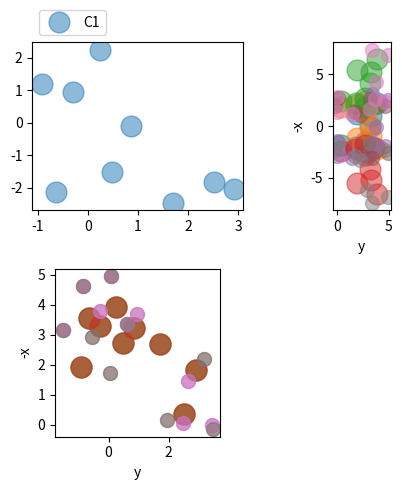
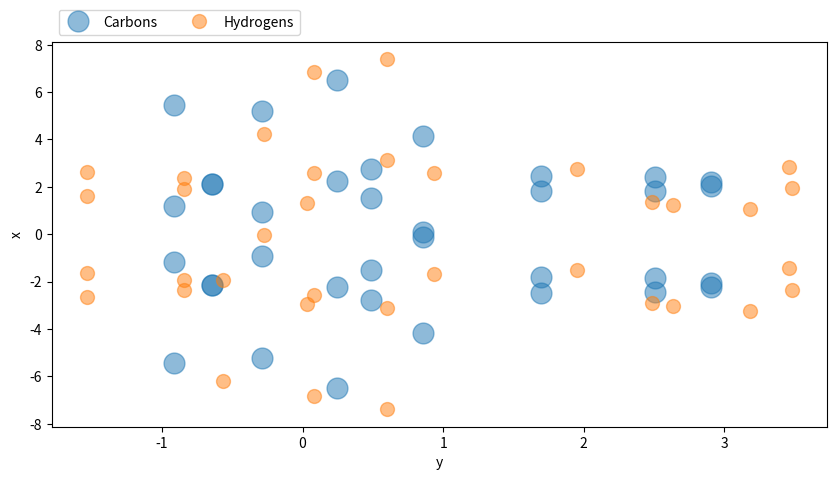
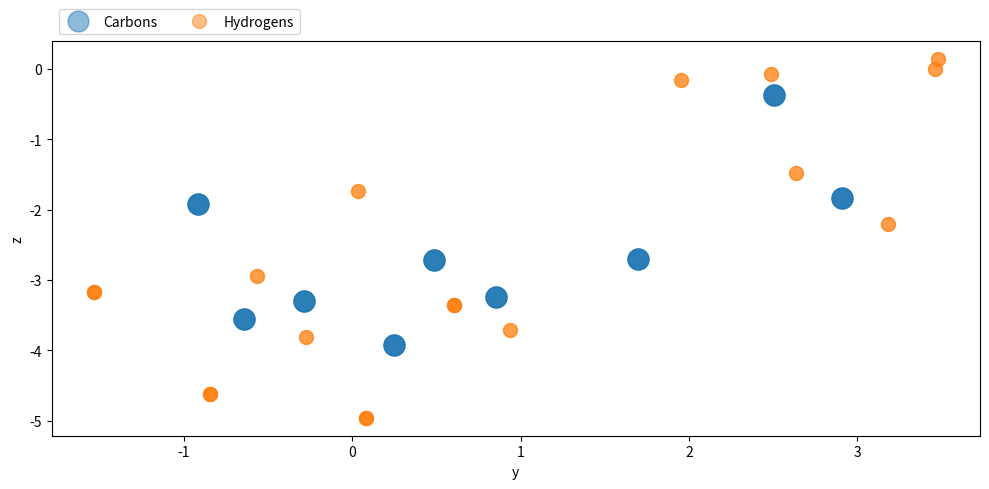

These charts were generated, in order, by the following Python code:
#!/usr/bin/env python3

import numpy
import math
from matplotlib import pyplot

''' Energy Calculations for Isotactic Polypropylene: 
A Comparison between Models of the alpha and Gamma 
Crystalline Structures from D.R. Ferro 1992'''


C1 = numpy.array([[-0.1391, -0.0921, 0.0452],
                  [-0.1098, -0.0289, 0.0779],
                  [-0.2625, 0.0248 , 0.0925],
                  [0.0121 , 0.0860 , 0.0763],
                  [0.1769 , 0.0487 , 0.0641],
                  [0.2501 , -0.0646, 0.0840],
                  [0.2886 , 0.1711 , 0.0638],
                  [0.2397 , 0.2927 , 0.0434],
                  [0.2156 , 0.2524 , 0.0087]])


''' Angle between c vector and x-axis. '''
beta = 90.0 * numpy.pi / 180.0

''' Columns of unit_cell are the a, b, and c cell vectors. '''
unit_cell = numpy.array([[8.54,  0.00, 0.00],
                         [0.00,  9.93, 0.00],
                         [0.00,  0.00, 42.41]])


def apply_space_group(C1):
    ''' Edited symmetry operations to make figure match - not checked '''
    C2, C3, C4 = C1.copy(), C1.copy(), C1.copy()

    C2[:,0] = -C2[:,0]
    C2[:,1] =  C2[:,1]
    C2[:,2] =  C2[:,2] 

    C3[:,0] =  C3[:,0] - 0.5 
    C3[:,1] =  C3[:,1] 
    C3[:,2] =  C3[:,2] 

    C4[:,0] = -C3[:,0] 
    C4[:,1] =  C3[:,1] 
    C4[:,2] =  C3[:,2]    
    
    return C1, C2, C3, C4

def apply_hydrogens(C,i):
    ''' Construction of hydrogens from Theodorou (MD of aPP Melts) with 
    l_H=0.11 nm and theta_H=1.28 rad and c=+1 in C1 & C4 and c=-1 in C2 & C3'''   
    
    temp = numpy.zeros(3)
    H = numpy.zeros([9,3])
    l_H = 1.1
    theta_H = 1.28
    c = 1
    
    
    # Non-Methyl Hydrogens (Chiral and Gemini)
    # Chiral(Pendant) hydrogen
    # r_Hi = r_Ci+c*l_H*[((r_Ri)-(r_Ci-1))cross((r_Ri)-(r_Ci+1))/|((r_Ri)-(r_Ci-1))cross((r_Ri)-(r_Ci+1))|]
    
    def chiral_H_direction(Ci,Cj,Ck):      
        return unit_vector(numpy.cross(Ci-Cj, Ci-Ck))
    
    temp[0] = C[8,0]+1.07  # deducing along the unit cell c axis and transform it into orthonormal coordinates
    temp[1] = C[8,1]   
    temp[2] = C[8,2]-6.41
    H[0,:] = C[1,:] + c*l_H*chiral_H_direction(C[0,:],temp[:],C[2,:])
    H[3,:] = C[4,:] + c*l_H*chiral_H_direction(C[3,:],C[2,:],C[5,:])
    H[6,:] = C[7,:] + c*l_H*chiral_H_direction(C[6,:],C[5,:],C[8,:])
    
     
    # Gemini hydrogens 
    # b(i) = rc(i) - rc(i-1)/|rc(i)-rc(i-1)|
    b = [None]*6
        
    b[0] = unit_vector(C[2,:] - C[1,:])
    b[1] = unit_vector(C[4,:] - C[2,:])
    
    b[2] = unit_vector(C[5,:] - C[4,:])
    b[3] = unit_vector(C[7,:] - C[5,:])
    
    b[4] = unit_vector(C[8,:] - C[7,:])
    temp[0] = C[1,0]+1.07
    temp[1] = C[1,1]
    temp[2] = C[1,2]-6.41
    b[5] = unit_vector(temp[:] - C[8,:])


    # u(i) = (b(i) - b(i+1))/sqrt(2*(1-b(i).b(i+1))    
    u = [None]*3

    def bisector_vector(b1,b2):
        return (b1 - b2) / math.sqrt(2.0*(1.0 - numpy.dot(b1,b2)))
      
    # v(i) = (b(i) X b(i+1))/|b(i) X b(i+1)|
    v = [None]*3

    def plane_normal(b1,b2):
        return numpy.cross(b1,b2)/numpy.linalg.norm(numpy.cross(b1,b2))

    # rH(i) = rc(i) + lH*(sin(thetaH/2)*u(i) +- cos(thetaH/2)*v(i))
    def gemini_hydrogen(u,v,n):
        if n == 1:
            return (numpy.sin(theta_H/2)*u+numpy.cos(theta_H/2)*v)
        else:
            return (numpy.sin(theta_H/2)*u-numpy.cos(theta_H/2)*v)
    
    v[0] = plane_normal(b[0],b[1])
    u[0] = bisector_vector(b[0],b[1])
    H[1,:] = C[2,:]+l_H*gemini_hydrogen(u[0],v[0],1)
    H[2,:] = C[2,:]+l_H*gemini_hydrogen(u[0],v[0],2)

    v[1] = plane_normal(b[2],b[3])
    u[1] = bisector_vector(b[2],b[3])
    H[4,:] = C[5,:]+l_H*gemini_hydrogen(u[1],v[1],1)
    H[5,:] = C[5,:]+l_H*gemini_hydrogen(u[1],v[1],2)

    v[2] = plane_normal(b[4],b[5])
    u[2] = bisector_vector(b[4],b[5])
    H[7,:] = C[8,:]+l_H*gemini_hydrogen(u[2],v[2],1)
    H[8,:] = C[8,:]+l_H*gemini_hydrogen(u[2],v[2],2)  
    
    '''
    # Methyl Group Hydrogens 
    for i in range(0,9,3):
        H[9+i,0] = C[1+i,0] + 1.037
        H[9+i,1] = C[1+i,1] 
        H[9+i,2] = C[1+i,2] - 0.37
        H[10+i,0] = C[1+i,0] - 0.5185        
        H[10+i,1] = C[1+i,1] + 0.898
        H[10+i,2] = C[1+i,2] - 0.37
        H[11+i,0] = C[1+i,0] - 0.5185
        H[11+i,1] = C[1+i,1] - 0.898       
        H[11+i,2] = C[1+i,2] - 0.37
    '''
    
    return H

def plot_unit_cell(CC):
    
    C = numpy.vstack([numpy.dot(C, unit_cell) for C in apply_space_group(CC)])    
    H = numpy.zeros([36,3])
    
    for i in range(4):
        H[9*i:9*(i+1),:] = apply_hydrogens(C[9*i:9*(i+1),:],i) 
    
    lx, ly = unit_cell[0,0], unit_cell[1,1]
    
    figure = pyplot.figure(figsize=(5,5))
    aC = pyplot.subplot(221)
    aH = pyplot.subplot(221)
    
    aC.plot(C[:9,1],    -C[:9,0],    '.', ms=30, alpha=0.5, label='C1')
    '''aC.plot(C[9:18,1],  -C[9:18,0],  '.', ms=30, alpha=0.5, label='C2')
    aC.plot(C[18:27,1], -C[18:27,0], '.', ms=30, alpha=0.5, label='C3')
    aC.plot(C[27:36,1], -C[27:36,0], '.', ms=30, alpha=0.5, label='C4')
    aC.set_xlabel('y')
    aC.set_ylabel('-x')
    aC.set_aspect('equal')
    
    aH.plot(H[:9,1],    -H[:9,0],    '.', ms=20, alpha=0.5, label='H1')
    aH.plot(H[9:18,1],  -H[9:18,0],  '.', ms=20, alpha=0.5, label='H2')
    aH.plot(H[18:27,1], -H[18:27,0], '.', ms=20, alpha=0.5, label='H3')
    aH.plot(H[27:36,1], -H[27:36,0], '.', ms=20, alpha=0.5, label='H4')
    aH.set_xlabel('y')
    aH.set_ylabel('-x')
    aH.set_aspect('equal')
    '''
    pyplot.legend(ncol=4, bbox_to_anchor=(0,1), loc='lower left')
    aC = pyplot.subplot(222)
    aH = pyplot.subplot(222)
    
    aC.plot(C[:9,2],    -C[:9,0],    '.', ms=30, alpha=0.5, label='C1')
    aC.plot(C[9:18,2],  -C[9:18,0],  '.', ms=30, alpha=0.5, label='C2')
    aC.plot(C[18:27,2], -C[18:27,0], '.', ms=30, alpha=0.5, label='C3')
    aC.plot(C[27:36,2], -C[27:36,0], '.', ms=30, alpha=0.5, label='C4')
    aC.set_xlabel('z')
    aC.set_ylabel('-x')
    aC.set_aspect('equal')
    
    aH.plot(H[:9,2],    -H[:9,0],    '.', ms=20, alpha=0.5, label='H1')
    aH.plot(H[9:18,2],  -H[9:18,0],  '.', ms=20, alpha=0.5, label='H2')
    aH.plot(H[18:27,2], -H[18:27,0], '.', ms=20, alpha=0.5, label='H3')
    aH.plot(H[27:36,2], -H[27:36,0], '.', ms=20, alpha=0.5, label='H4')
    aH.set_xlabel('y')
    aH.set_ylabel('-x')
    aH.set_aspect('equal')

    aC = pyplot.subplot(223)
    aH = pyplot.subplot(223)

    aC.plot(C[:9,1],    C[:9,2],    '.', ms=30, alpha=0.5, label='C1')
    aC.plot(C[9:18,1],  C[9:18,2],  '.', ms=30, alpha=0.5, label='C2')
    aC.plot(C[18:27,1], C[18:27,2], '.', ms=30, alpha=0.5, label='C3')
    aC.plot(C[27:36,1], C[27:36,2], '.', ms=30, alpha=0.5, label='C4')
    aC.set_xlabel('y')
    aC.set_ylabel('z')
    aC.set_aspect('equal')
    
    aH.plot(H[:9,1],    H[:9,2],    '.', ms=20, alpha=0.5, label='H1')
    aH.plot(H[9:18,1],  H[9:18,2],  '.', ms=20, alpha=0.5, label='H2')
    aH.plot(H[18:27,1], H[18:27,2], '.', ms=20, alpha=0.5, label='H3')
    aH.plot(H[27:36,1], H[27:36,2], '.', ms=20, alpha=0.5, label='H4')
    aH.set_xlabel('y')
    aH.set_ylabel('-x')
    aH.set_aspect('equal')
    
    pyplot.tight_layout()
    
    return CC
    

def unit_vector(v):
    return v / numpy.linalg.norm(v)

        
def crystal(a,b,c):
    ''' Creating the initial crystalline system - a & b & c are the dimensions of the system '''   
           
    C = numpy.vstack([C for C in apply_space_group(C1)])    
    Carbons = numpy.zeros([a*b*c*36,3])    
    Hydrogens = numpy.zeros([a*b*c*36,3])
                
    for i in range(a):
        Carbons[(36*i):(36*(i+1)),0] = C[:,0] + float(i)
        Carbons[(36*i):(36*(i+1)),1] = C[:,1]
        Carbons[(36*i):(36*(i+1)),2] = C[:,2]   
    
    for j in range(1,b):
        Carbons[36*(a*j):36*(a*(j+1)),0] = Carbons[0:36*a,0]
        Carbons[36*(a*j):36*(a*(j+1)),1] = Carbons[0:36*a,1] + float(j)         
        Carbons[36*(a*j):36*(a*(j+1)),2] = Carbons[0:36*a,2] 
        
    for k in range(1,c):
        Carbons[36*(a*b*k):36*(a*b*(k+1)),0] = Carbons[0:36*a*b,0]
        Carbons[36*(a*b*k):36*(a*b*(k+1)),1] = Carbons[0:36*a*b,1]          
        Carbons[36*(a*b*k):36*(a*b*(k+1)),2] = Carbons[0:36*a*b,2] + float(k)                    
    
    Carbons = numpy.dot(Carbons, unit_cell)   
    
    # number of chains = a*b*c*4
    for i in range(a*b*c*4):        
        Hydrogens[9*i:9*(i+1),:] = apply_hydrogens(Carbons[9*i:9*(i+1),:],i)            
    
    
    
    return Carbons, Hydrogens

def plot_crystal(C, H):
    
    fig1 = pyplot.figure(figsize = (10,5))      
    aC1 = pyplot.plot(C[:,1], -C[:,0],'.', ms=30, alpha=0.5, label='Carbons')
    aH1 = pyplot.plot(H[:,1], -H[:,0],'.', ms=20, alpha=0.5, label='Hydrogens')
    pyplot.xlabel('y')
    pyplot.ylabel('x')   
    pyplot.legend(ncol=4, bbox_to_anchor=(0,1), loc='lower left')
    
    fig2 = pyplot.figure(figsize = (10,5))    
    aC2 = pyplot.plot(C[:,1], -C[:,2],'.', ms=30, alpha=0.5, label='Carbons')
    aH2 = pyplot.plot(H[:,1], -H[:,2],'.', ms=20, alpha=0.5, label='Hydrogens')
    pyplot.xlabel('y')
    pyplot.ylabel('z')    
    pyplot.legend(ncol=4, bbox_to_anchor=(0,1), loc='lower left')
    pyplot.tight_layout()

CC = plot_unit_cell(C1)
C, H = crystal(1,1,1)

plot_crystal(C, H)

